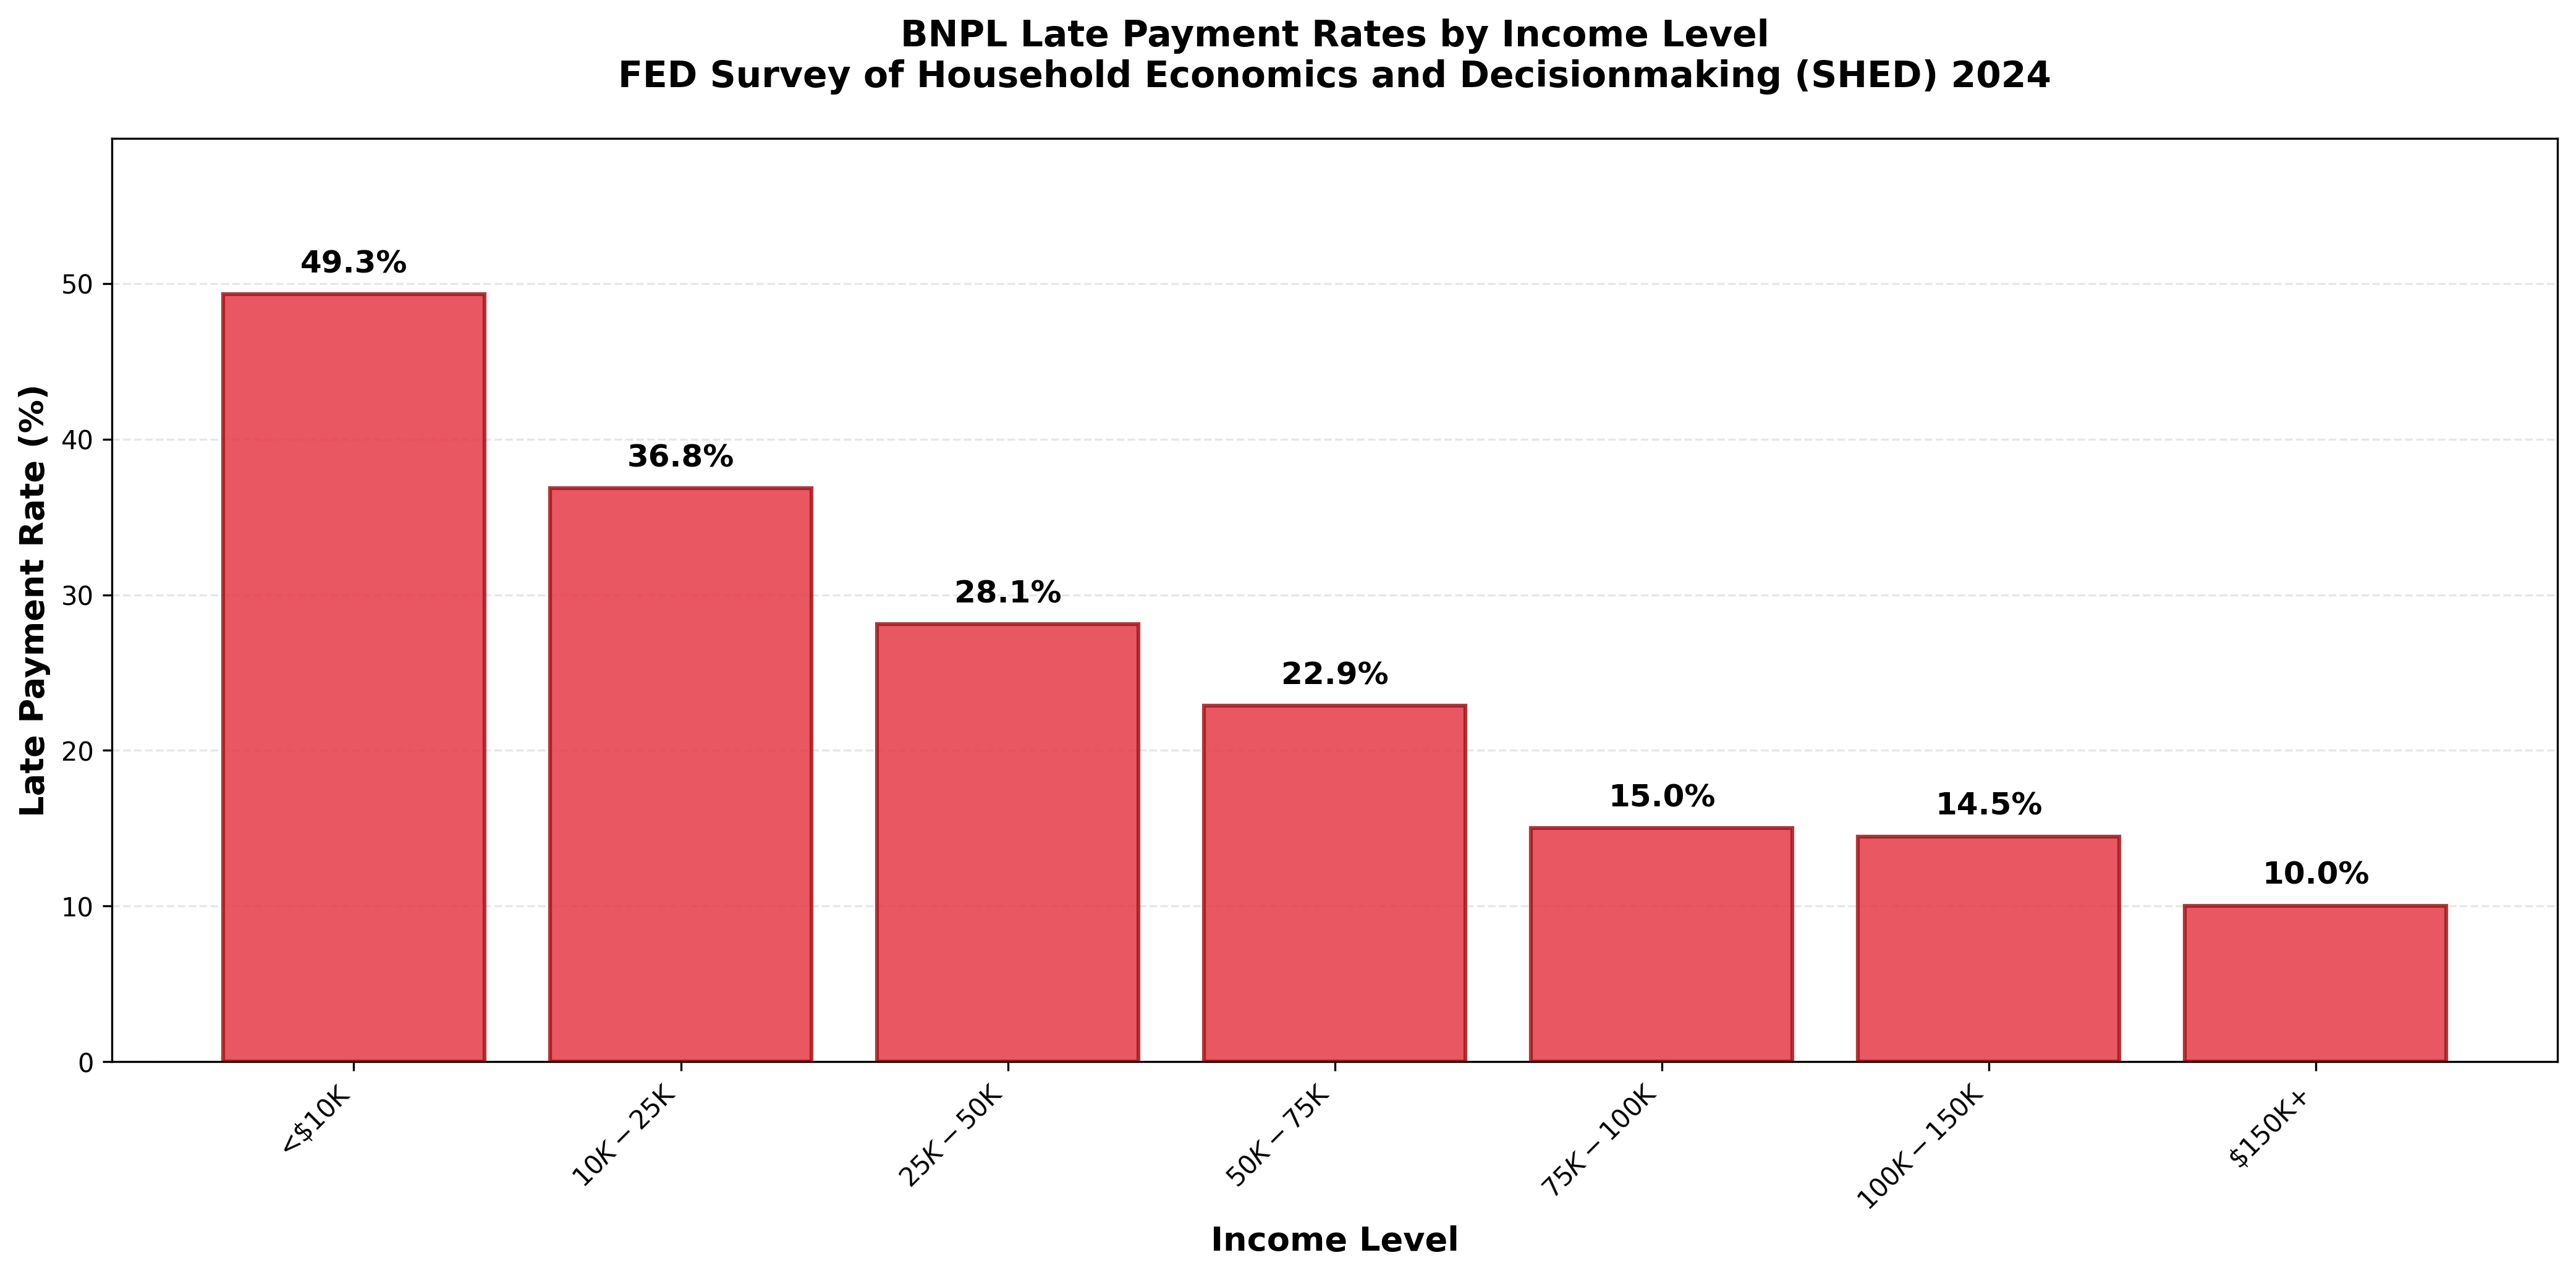

The file beside this chart, header and first rows:
Income Level, Late Payment Percentage
Less than $10,000, 49.32
$10,000 to $24,999, 36.84
$25,000 to $49,999, 28.11
$50,000 to $74,999, 22.88
$75,000 to $99,999, 15.02
$100,000 to $149,999, 14.47
$150,000 or more, 10.03
